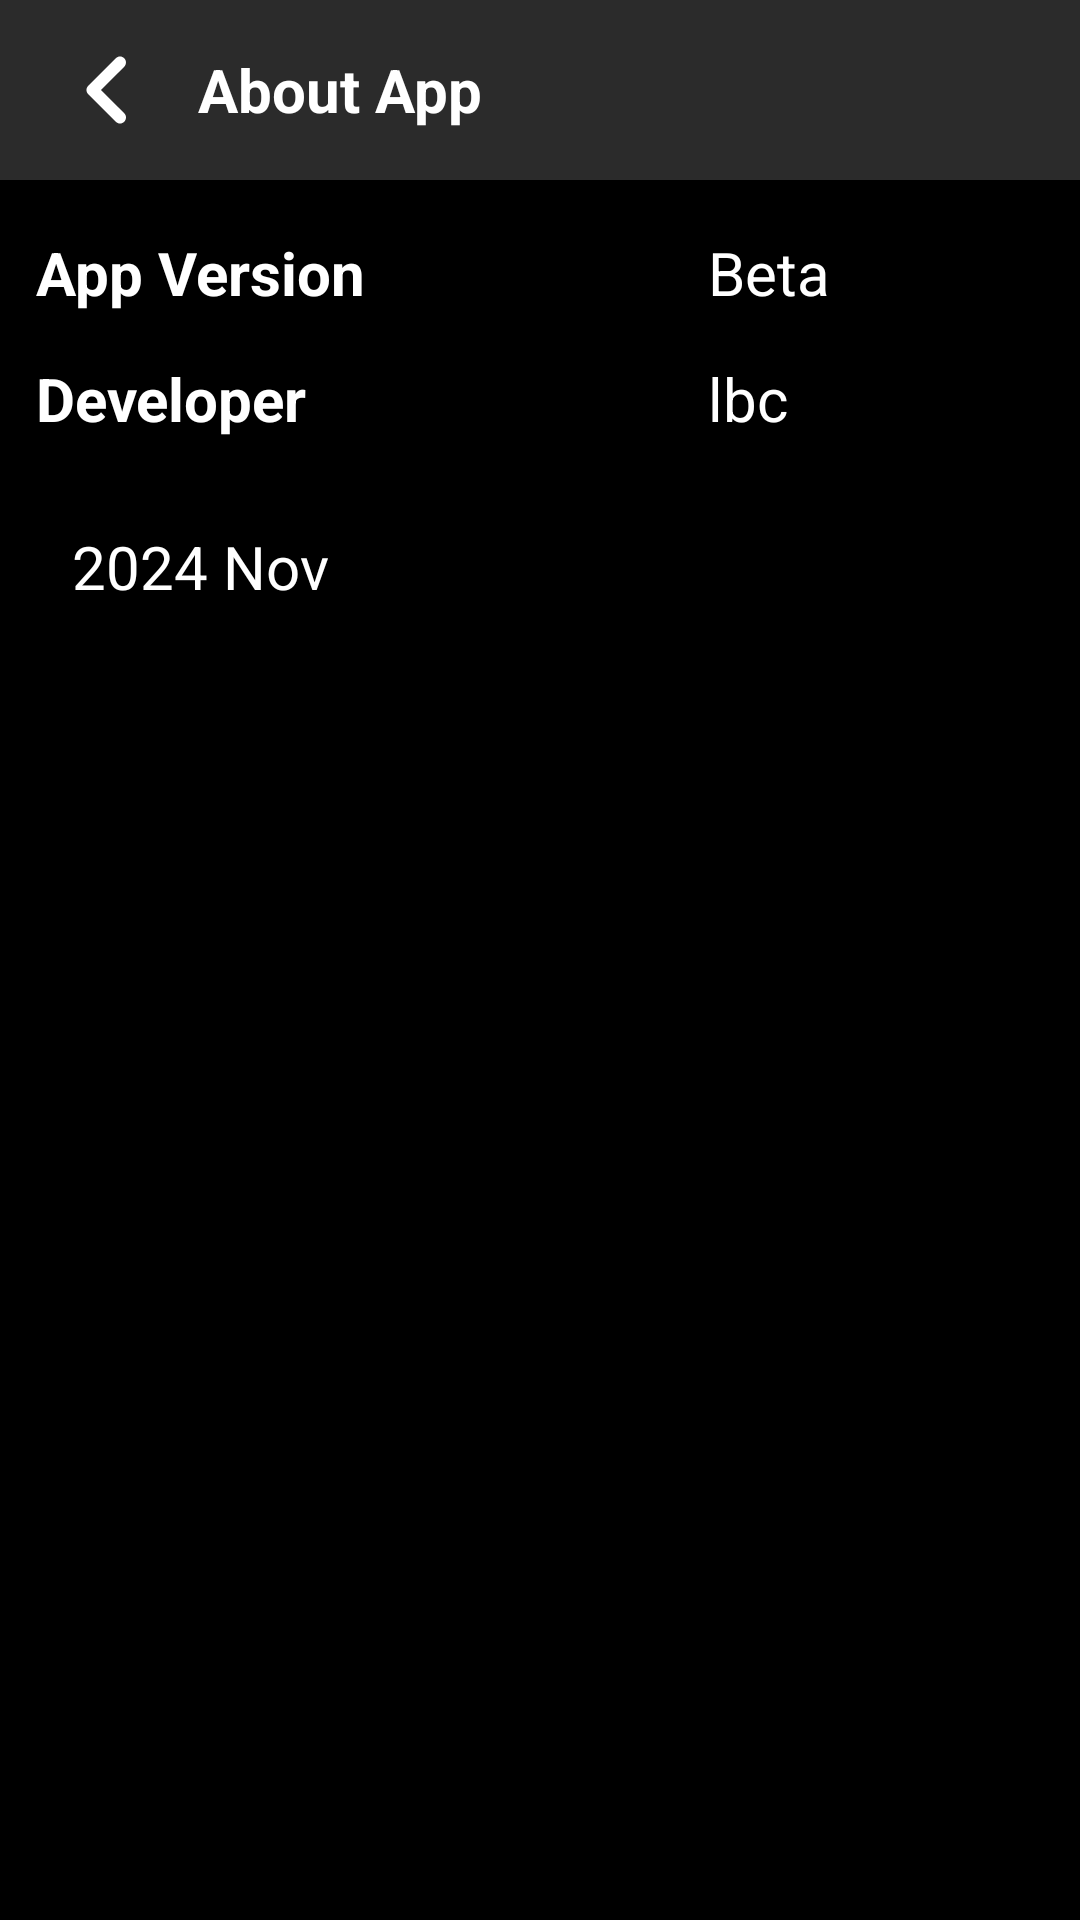

Produce the Android XML layout that renders to this screen, including the resource entries it uses.
<!-- AndroidManifest.xml: application theme Theme.DroneController -->
<!-- res/layout/activity_about_app.xml -->
<?xml version="1.0" encoding="utf-8"?>
<LinearLayout xmlns:android="http://schemas.android.com/apk/res/android"
    xmlns:app="http://schemas.android.com/apk/res-auto"
    xmlns:tools="http://schemas.android.com/tools"
    android:layout_width="match_parent"
    android:layout_height="match_parent"
    android:orientation="vertical"
    android:background="@color/app_background"
    tools:context=".activities.AboutAppActivity">

    <LinearLayout
        android:layout_width="match_parent"
        android:layout_height="60dp"
        android:orientation="horizontal"
        android:background="@color/title_bar_background"
        android:layout_marginBottom="10dp">

        <ImageButton
            android:id="@+id/backButton"
            android:layout_width="40dp"
            android:layout_height="match_parent"
            android:src="@drawable/ic_back"
            android:scaleX="2"
            android:scaleY="2"
            app:tint="@color/white"
            android:background="@color/title_bar_background"
            android:layout_marginStart="16dp" />

        <TextView
            android:layout_width="wrap_content"
            android:layout_height="match_parent"
            android:text="@string/about_app"
            android:textSize="20sp"
            android:textStyle="bold"
            android:textColor="@color/app_text_color"
            android:padding="10dp"
            android:gravity="center_vertical" />
    </LinearLayout>

    <LinearLayout
        android:layout_width="match_parent"
        android:layout_height="match_parent"
        android:orientation="vertical"
        android:layout_marginHorizontal="12dp">

        <LinearLayout
            android:layout_width="match_parent"
            android:layout_height="42dp"
            android:orientation="horizontal">

            <TextView
                android:layout_width="0dp"
                android:layout_height="match_parent"
                android:layout_weight="2"
                android:text="@string/app_version"
                android:textSize="20sp"
                android:textStyle="bold"
                android:textColor="@color/app_text_color"
                android:gravity="center_vertical"/>

            <TextView
                android:layout_width="0dp"
                android:layout_height="match_parent"
                android:layout_weight="1"
                android:text="@string/beta"
                android:textSize="20sp"
                android:textColor="@color/app_text_color"
                android:gravity="center_vertical"/>

        </LinearLayout>

        <LinearLayout
            android:layout_width="match_parent"
            android:layout_height="42dp"
            android:orientation="horizontal">

            <TextView
                android:layout_width="0dp"
                android:layout_height="match_parent"
                android:layout_weight="2"
                android:text="@string/developer"
                android:textSize="20sp"
                android:textStyle="bold"
                android:textColor="@color/app_text_color"
                android:gravity="center_vertical"/>

            <TextView
                android:layout_width="0dp"
                android:layout_height="match_parent"
                android:layout_weight="1"
                android:text="@string/lbc"
                android:textSize="20sp"
                android:textColor="@color/app_text_color"
                android:gravity="center_vertical"/>

        </LinearLayout>

        <TextView
            android:layout_width="match_parent"
            android:layout_height="42dp"
            android:text="@string/date"
            android:textSize="20sp"
            android:textColor="@color/app_text_color"
            android:layout_marginTop="14dp"
            android:layout_marginHorizontal="12dp"
            android:gravity="center_vertical"/>

    </LinearLayout>


</LinearLayout>
<!-- resources referenced by this layout -->
<resources>
  <color name="app_background">#000000</color>
  <color name="app_text_color">#ffffffff</color>
  <color name="title_bar_background">#ff2b2b2b</color>
  <color name="white">#ffffffff</color>
  <!-- drawable ic_back (drawable) -->
  <vector android:height="24dp" android:tint="#ffffff"
      android:viewportHeight="24" android:viewportWidth="24"
      android:width="24dp" xmlns:android="http://schemas.android.com/apk/res/android">
      <path android:fillColor="@android:color/white" android:pathData="M14.71,6.71c-0.39,-0.39 -1.02,-0.39 -1.41,0L8.71,11.3c-0.39,0.39 -0.39,1.02 0,1.41l4.59,4.59c0.39,0.39 1.02,0.39 1.41,0 0.39,-0.39 0.39,-1.02 0,-1.41L10.83,12l3.88,-3.88c0.39,-0.39 0.38,-1.03 0,-1.41z"/>
  </vector>
  <string name="about_app">About App</string>
  <string name="app_version">App Version</string>
  <string name="beta">Beta</string>
  <string name="date">2024 Nov</string>
  <string name="developer">Developer</string>
  <string name="lbc">lbc</string>
  <style name="Theme.DroneController" parent="Base.Theme.DroneController" />
  <style name="Base.Theme.DroneController" parent="Theme.Material3.DayNight.NoActionBar">
          
          <item name="colorPrimary">@color/status_bar_background</item>
          <item name="android:navigationBarColor">@color/navigation_bar_background</item>
      </style>
  <color name="status_bar_background">#1e1e1e</color>
  <color name="navigation_bar_background">#ff000000</color>
</resources>
